4-way image classification set "Apple_leaf_aug_without_split" from GitHub (warjunaid/Apple_leaf_aug_without_split); label vocabulary: black rot, cedar apple rust, healthy, scab.

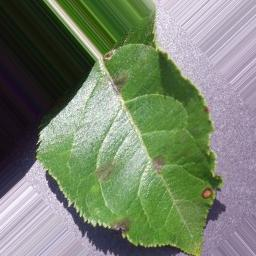
Label: scab

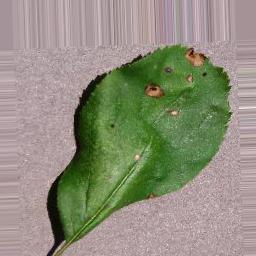
Label: black rot

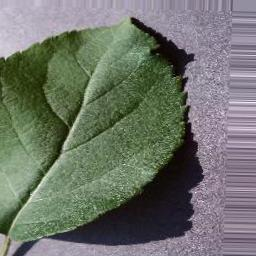
Label: healthy

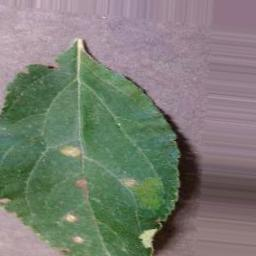
Label: cedar apple rust

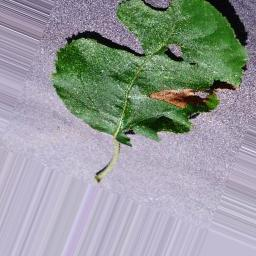
Label: black rot

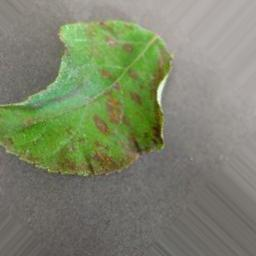
Label: cedar apple rust
